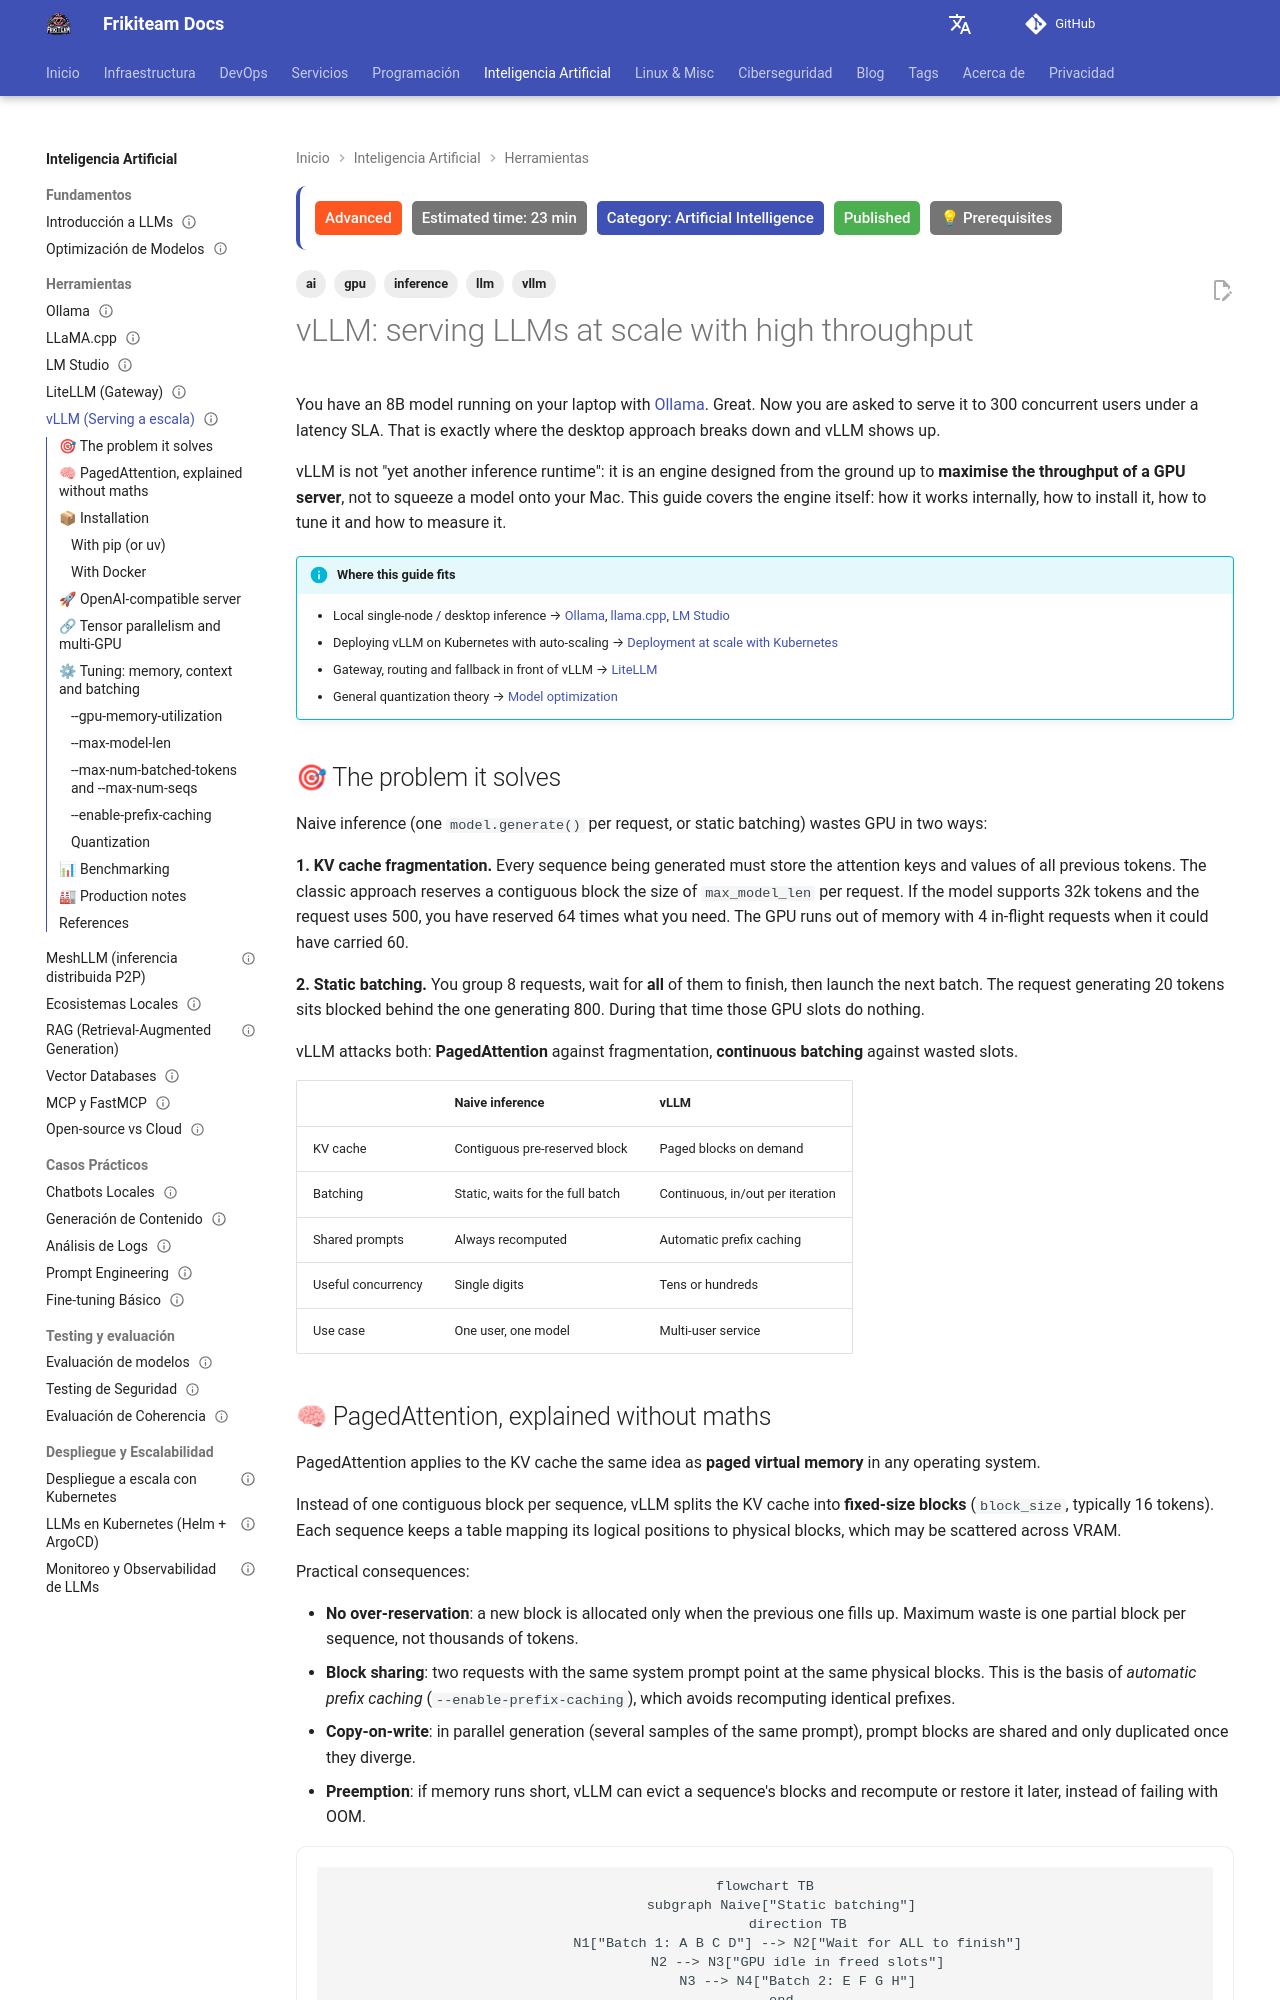

repository: rasty94/Frikiteam-docs · page: en/doc/ai/vllm/index.html · generator: mkdocs

---
title: "vLLM: serving LLMs at scale with high throughput"
description: "Advanced vLLM guide: PagedAttention, continuous batching, OpenAI-compatible server, multi-GPU tensor parallelism, AWQ/GPTQ/FP8 quantization, memory tuning and benchmarking"
keywords: "vllm, llm serving, paged attention, continuous batching, tensor parallelism, gpu, inference, throughput"
tags: ['ai', 'llm', 'vllm', 'inference', 'gpu']
updated: 2026-10-11
difficulty: advanced
estimated_time: 23 min
category: Artificial Intelligence
status: published
last_reviewed: 2026-10-11
prerequisites:
  - "LLM fundamentals"
  - "GPU and CUDA concepts"
reviewers: ["@rasty94"]
contributors: ["@rasty94"]
---

# vLLM: serving LLMs at scale with high throughput

You have an 8B model running on your laptop with [Ollama](ollama_basics.md). Great. Now you are asked to serve it to 300 concurrent users under a latency SLA. That is exactly where the desktop approach breaks down and vLLM shows up.

vLLM is not "yet another inference runtime": it is an engine designed from the ground up to **maximise the throughput of a GPU server**, not to squeeze a model onto your Mac. This guide covers the engine itself: how it works internally, how to install it, how to tune it and how to measure it.

!!! info "Where this guide fits"
    - Local single-node / desktop inference → [Ollama](ollama_basics.md), [llama.cpp](llama_cpp.md), [LM Studio](lm_studio.md)
    - Deploying vLLM on Kubernetes with auto-scaling → [Deployment at scale with Kubernetes](despliegue_kubernetes.md)
    - Gateway, routing and fallback in front of vLLM → [LiteLLM](litellm.md)
    - General quantization theory → [Model optimization](model_optimization.md)

## 🎯 The problem it solves

Naive inference (one `model.generate()` per request, or static batching) wastes GPU in two ways:

**1. KV cache fragmentation.** Every sequence being generated must store the attention keys and values of all previous tokens. The classic approach reserves a contiguous block the size of `max_model_len` per request. If the model supports 32k tokens and the request uses 500, you have reserved 64 times what you need. The GPU runs out of memory with 4 in-flight requests when it could have carried 60.

**2. Static batching.** You group 8 requests, wait for **all** of them to finish, then launch the next batch. The request generating 20 tokens sits blocked behind the one generating 800. During that time those GPU slots do nothing.

vLLM attacks both: **PagedAttention** against fragmentation, **continuous batching** against wasted slots.

| | Naive inference | vLLM |
|---|---|---|
| KV cache | Contiguous pre-reserved block | Paged blocks on demand |
| Batching | Static, waits for the full batch | Continuous, in/out per iteration |
| Shared prompts | Always recomputed | Automatic prefix caching |
| Useful concurrency | Single digits | Tens or hundreds |
| Use case | One user, one model | Multi-user service |
